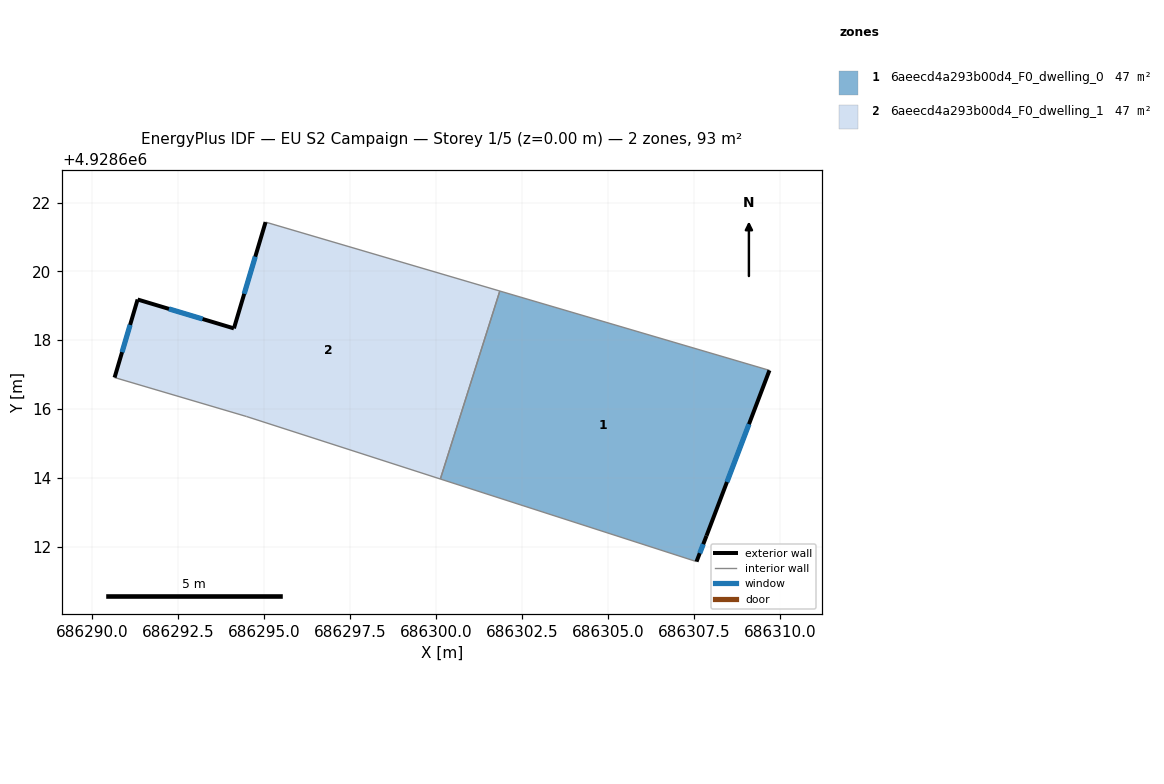
=== STOREY PLAN SPEC (per zone: floor XY polygon, exterior-wall plan segments, windows/doors) ===
zone 1: 6aeecd4a293b00d4_F0_dwelling_0  (46.7 m²)
  floor: (686309.70, 4928617.12) (686307.87, 4928612.31) (686307.58, 4928611.56) (686300.13, 4928613.96) (686301.86, 4928619.43)
  exterior wall: (686307.87, 4928612.31) – (686309.70, 4928617.12)  [5.1 m]
    window: (686308.46, 4928613.88) – (686309.10, 4928615.56)  [1.9 m²]
  exterior wall: (686307.58, 4928611.56) – (686307.87, 4928612.31)  [0.8 m]
    window: (686307.67, 4928611.81) – (686307.77, 4928612.07)  [0.3 m²]
  interior walls: 3
zone 2: 6aeecd4a293b00d4_F0_dwelling_1  (46.7 m²)
  floor: (686301.86, 4928619.43) (686300.13, 4928613.96) (686294.49, 4928615.78) (686290.66, 4928616.91) (686291.33, 4928619.18) (686294.13, 4928618.34) (686295.05, 4928621.43)
  exterior wall: (686294.13, 4928618.34) – (686291.33, 4928619.18)  [2.9 m]
    window: (686293.22, 4928618.62) – (686292.24, 4928618.91)  [1.1 m²]
  exterior wall: (686295.05, 4928621.43) – (686294.13, 4928618.34)  [3.2 m]
    window: (686294.75, 4928620.43) – (686294.43, 4928619.35)  [1.2 m²]
  exterior wall: (686291.33, 4928619.18) – (686290.66, 4928616.91)  [2.4 m]
    window: (686291.11, 4928618.44) – (686290.87, 4928617.65)  [0.9 m²]
  interior walls: 4

=== DERIVED (storey summary) ===
Building: EU S2 Campaign
Storey: 1 of 5  (floor level z = 0.00 m)
Storey gross floor area: 93.4 m²
Zones on this storey: 2
  - 6aeecd4a293b00d4_F0_dwelling_0: floor 46.7 m²; exterior wall 6.0 m (17.9 m²); 2 window(s) 2.2 m²; WWR 12.2%
  - 6aeecd4a293b00d4_F0_dwelling_1: floor 46.7 m²; exterior wall 8.5 m (25.5 m²); 3 window(s) 3.1 m²; WWR 12.2%
Zone adjacency (shared interzone walls):
  - 6aeecd4a293b00d4_F0_dwelling_0 ↔ 6aeecd4a293b00d4_F0_dwelling_1